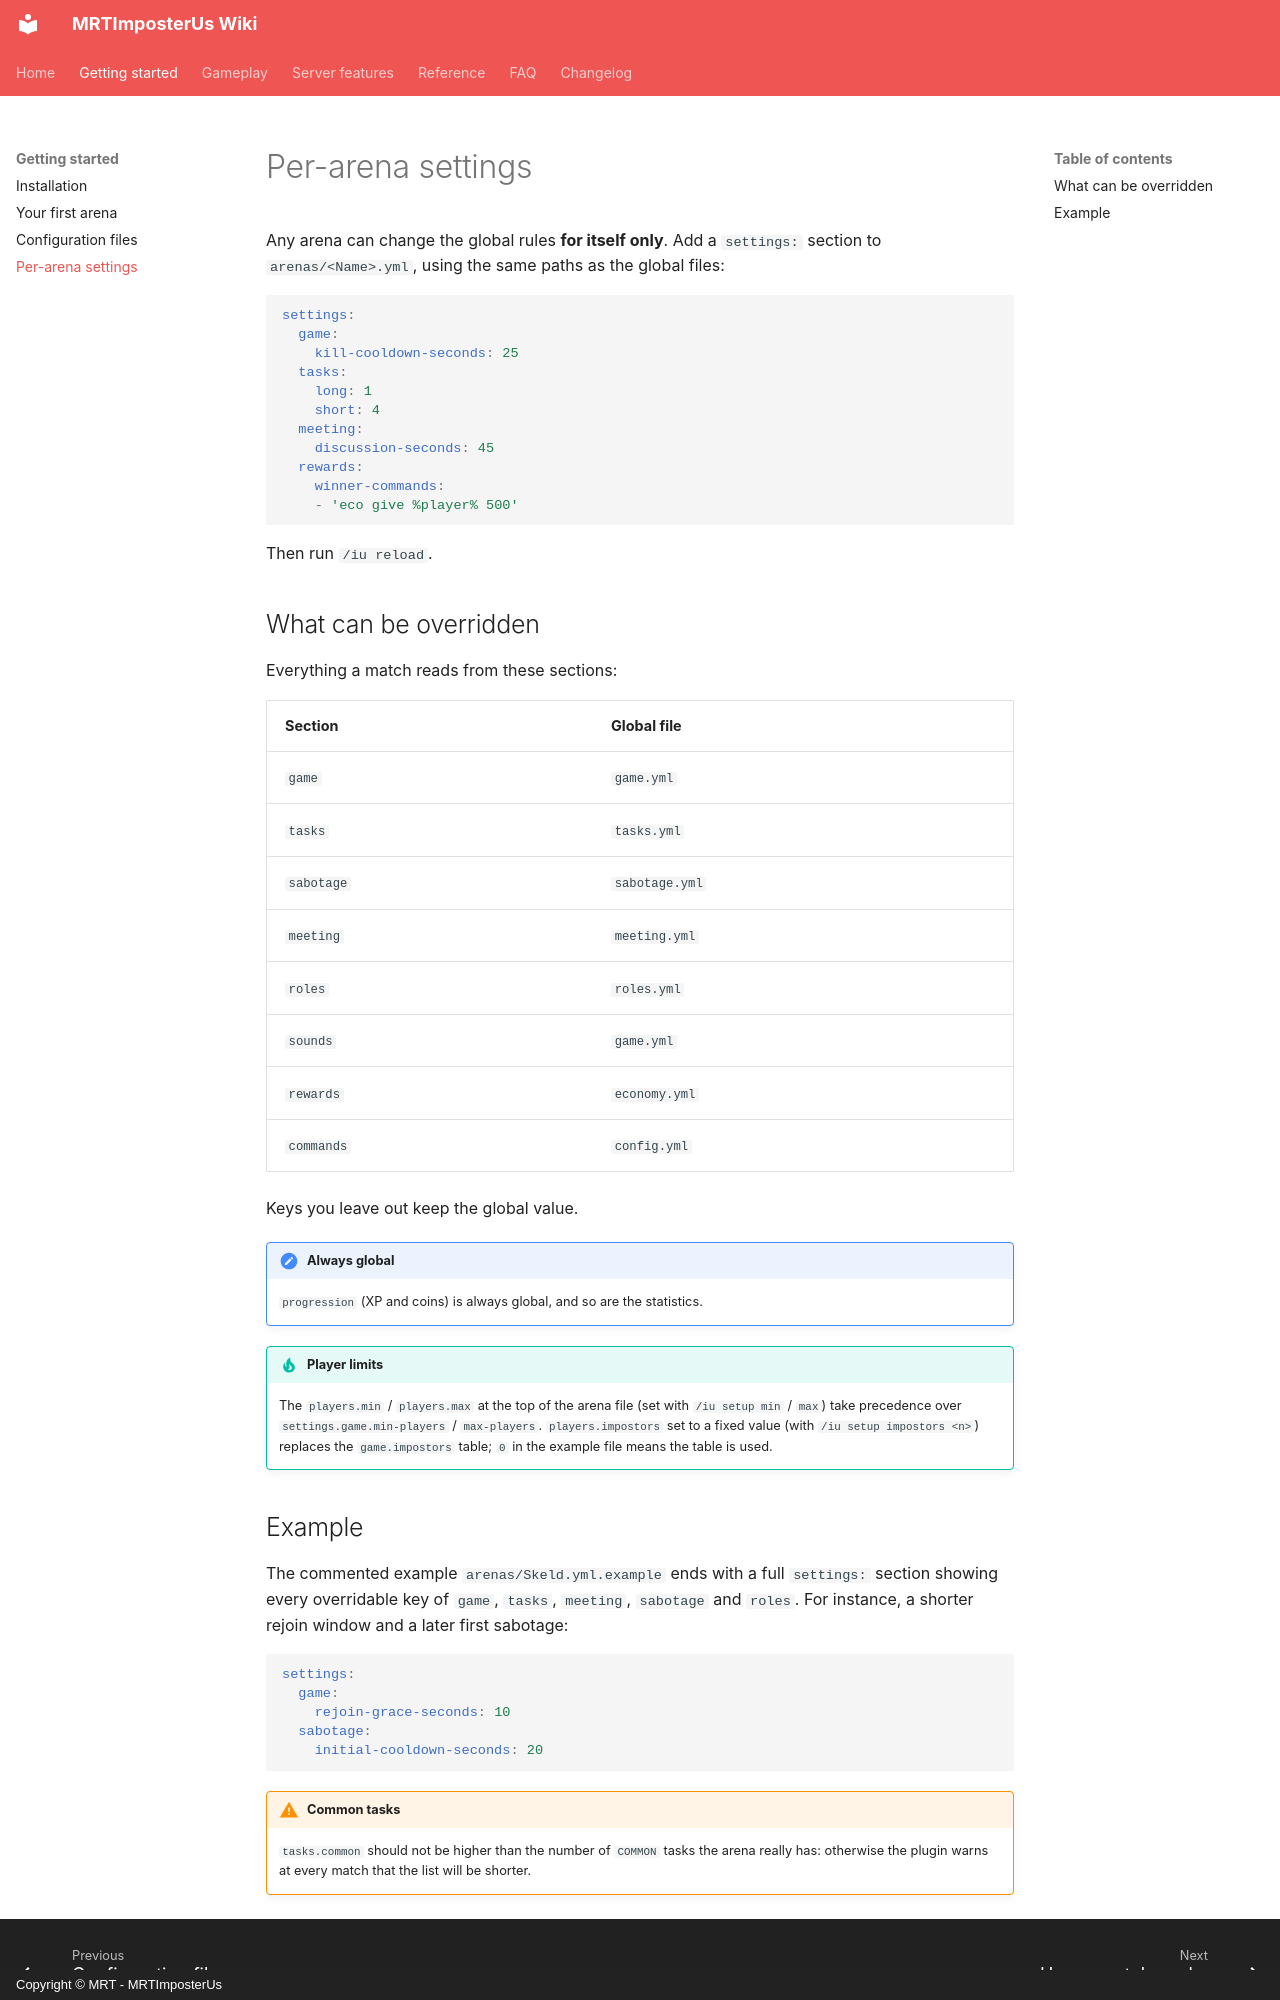

repository: Giuseppe-Marco/mrtimposterus-wiki · page: getting-started/arena-settings/index.html · generator: mkdocs · copyright: Copyright © MRT - MRTImposterUs

# Per-arena settings

Any arena can change the global rules **for itself only**. Add a `settings:` section to `arenas/<Name>.yml`, using the same paths as the global files:

```yaml
settings:
  game:
    kill-cooldown-seconds: 25
  tasks:
    long: 1
    short: 4
  meeting:
    discussion-seconds: 45
  rewards:
    winner-commands:
    - 'eco give %player% 500'
```

Then run `/iu reload`.

## What can be overridden

Everything a match reads from these sections:

| Section | Global file |
|---|---|
| `game` | `game.yml` |
| `tasks` | `tasks.yml` |
| `sabotage` | `sabotage.yml` |
| `meeting` | `meeting.yml` |
| `roles` | `roles.yml` |
| `sounds` | `game.yml` |
| `rewards` | `economy.yml` |
| `commands` | `config.yml` |

Keys you leave out keep the global value.

!!! note "Always global"
    `progression` (XP and coins) is always global, and so are the statistics.

!!! tip "Player limits"
    The `players.min` / `players.max` at the top of the arena file (set with `/iu setup min` / `max`) take precedence over `settings.game.min-players` / `max-players`. `players.impostors` set to a fixed value (with `/iu setup impostors <n>`) replaces the `game.impostors` table; `0` in the example file means the table is used.
